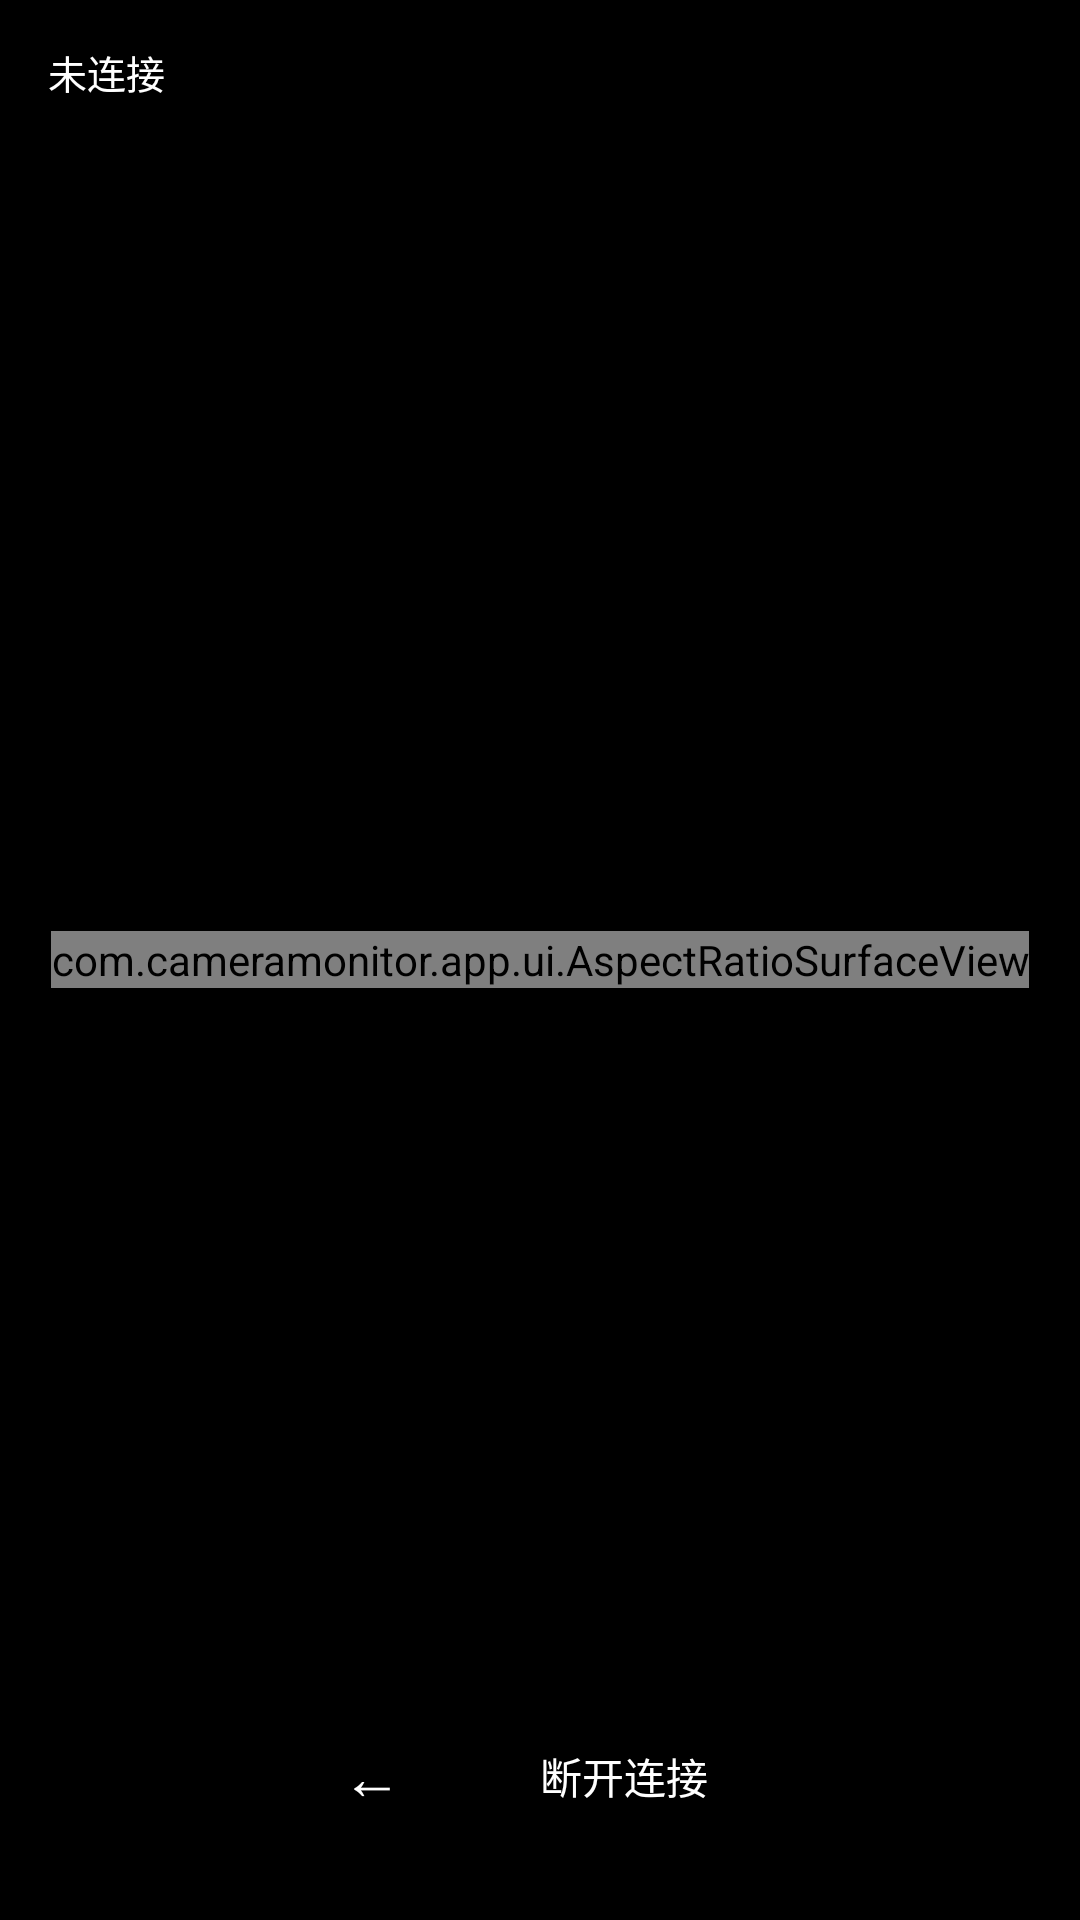

Here is an Android app screen rendered from its layout file. Give the layout XML and the strings, colors and styles it references.
<!-- AndroidManifest.xml: application theme Theme.CameraMonitor -->
<!-- res/layout/activity_monitor.xml -->
<?xml version="1.0" encoding="utf-8"?>
<FrameLayout xmlns:android="http://schemas.android.com/apk/res/android"
    android:layout_width="match_parent"
    android:layout_height="match_parent"
    android:background="@android:color/black">

    
    <FrameLayout
        android:layout_width="match_parent"
        android:layout_height="match_parent"
        android:background="@android:color/black"
        android:gravity="center">

        <com.cameramonitor.app.ui.AspectRatioSurfaceView
            android:id="@+id/surfaceView"
            android:layout_width="wrap_content"
            android:layout_height="wrap_content"
            android:layout_gravity="center" />
    </FrameLayout>

    
    <LinearLayout
        android:layout_width="match_parent"
        android:layout_height="48dp"
        android:layout_gravity="top"
        android:background="#66000000"
        android:gravity="center_vertical"
        android:orientation="horizontal"
        android:paddingStart="16dp"
        android:paddingEnd="16dp">

        <TextView
            android:id="@+id/tvStatus"
            android:layout_width="wrap_content"
            android:layout_height="wrap_content"
            android:text="未连接"
            android:textColor="@android:color/white"
            android:textSize="13sp" />

        <TextView
            android:id="@+id/tvLatency"
            android:layout_width="wrap_content"
            android:layout_height="wrap_content"
            android:layout_marginStart="12dp"
            android:text=""
            android:textColor="@android:color/white"
            android:textSize="13sp" />

        <View
            android:layout_width="0dp"
            android:layout_height="1dp"
            android:layout_weight="1" />

        <TextView
            android:id="@+id/tvBattery"
            android:layout_width="wrap_content"
            android:layout_height="wrap_content"
            android:text=""
            android:textColor="@android:color/white"
            android:textSize="13sp" />
    </LinearLayout>

    
    <LinearLayout
        android:layout_width="match_parent"
        android:layout_height="wrap_content"
        android:layout_gravity="bottom"
        android:layout_marginBottom="24dp"
        android:gravity="center"
        android:orientation="horizontal"
        android:paddingStart="16dp"
        android:paddingEnd="16dp">

        <Button
            android:id="@+id/btnBack"
            android:layout_width="48dp"
            android:layout_height="48dp"
            android:layout_marginEnd="8dp"
            android:background="#66000000"
            android:text="←"
            android:textColor="@android:color/white"
            android:textSize="20sp" />

        <Button
            android:id="@+id/btnDisconnect"
            android:layout_width="wrap_content"
            android:layout_height="48dp"
            android:background="@drawable/bg_btn_primary"
            android:paddingStart="24dp"
            android:paddingEnd="24dp"
            android:text="断开连接"
            android:textColor="@android:color/white" />
    </LinearLayout>

    
    <LinearLayout
        android:id="@+id/loadingMask"
        android:layout_width="match_parent"
        android:layout_height="match_parent"
        android:background="#CC000000"
        android:gravity="center"
        android:orientation="vertical"
        android:visibility="gone">

        <ProgressBar
            android:layout_width="48dp"
            android:layout_height="48dp"
            android:indeterminateTint="@color/primary" />

        <TextView
            android:id="@+id/tvLoading"
            android:layout_width="wrap_content"
            android:layout_height="wrap_content"
            android:layout_marginTop="16dp"
            android:text="连接中…"
            android:textColor="@android:color/white"
            android:textSize="16sp" />
    </LinearLayout>

</FrameLayout>
<!-- resources referenced by this layout -->
<resources>
  <color name="primary">#3B82F6</color>
  <style name="Theme.CameraMonitor" parent="Theme.Material3.Dark.NoActionBar">
          <item name="colorPrimary">@color/primary</item>
          <item name="colorPrimaryVariant">@color/primary_dark</item>
          <item name="colorOnPrimary">@color/text_primary</item>
          <item name="colorSecondary">@color/accent</item>
          <item name="android:statusBarColor">@color/bg_app</item>
          <item name="android:navigationBarColor">@color/bg_app</item>
          <item name="android:windowBackground">@color/bg_app</item>
      </style>
  <color name="primary_dark">#2563EB</color>
  <color name="text_primary">#F8FAFC</color>
  <color name="accent">#06B6D4</color>
  <color name="bg_app">#0F172A</color>
</resources>
